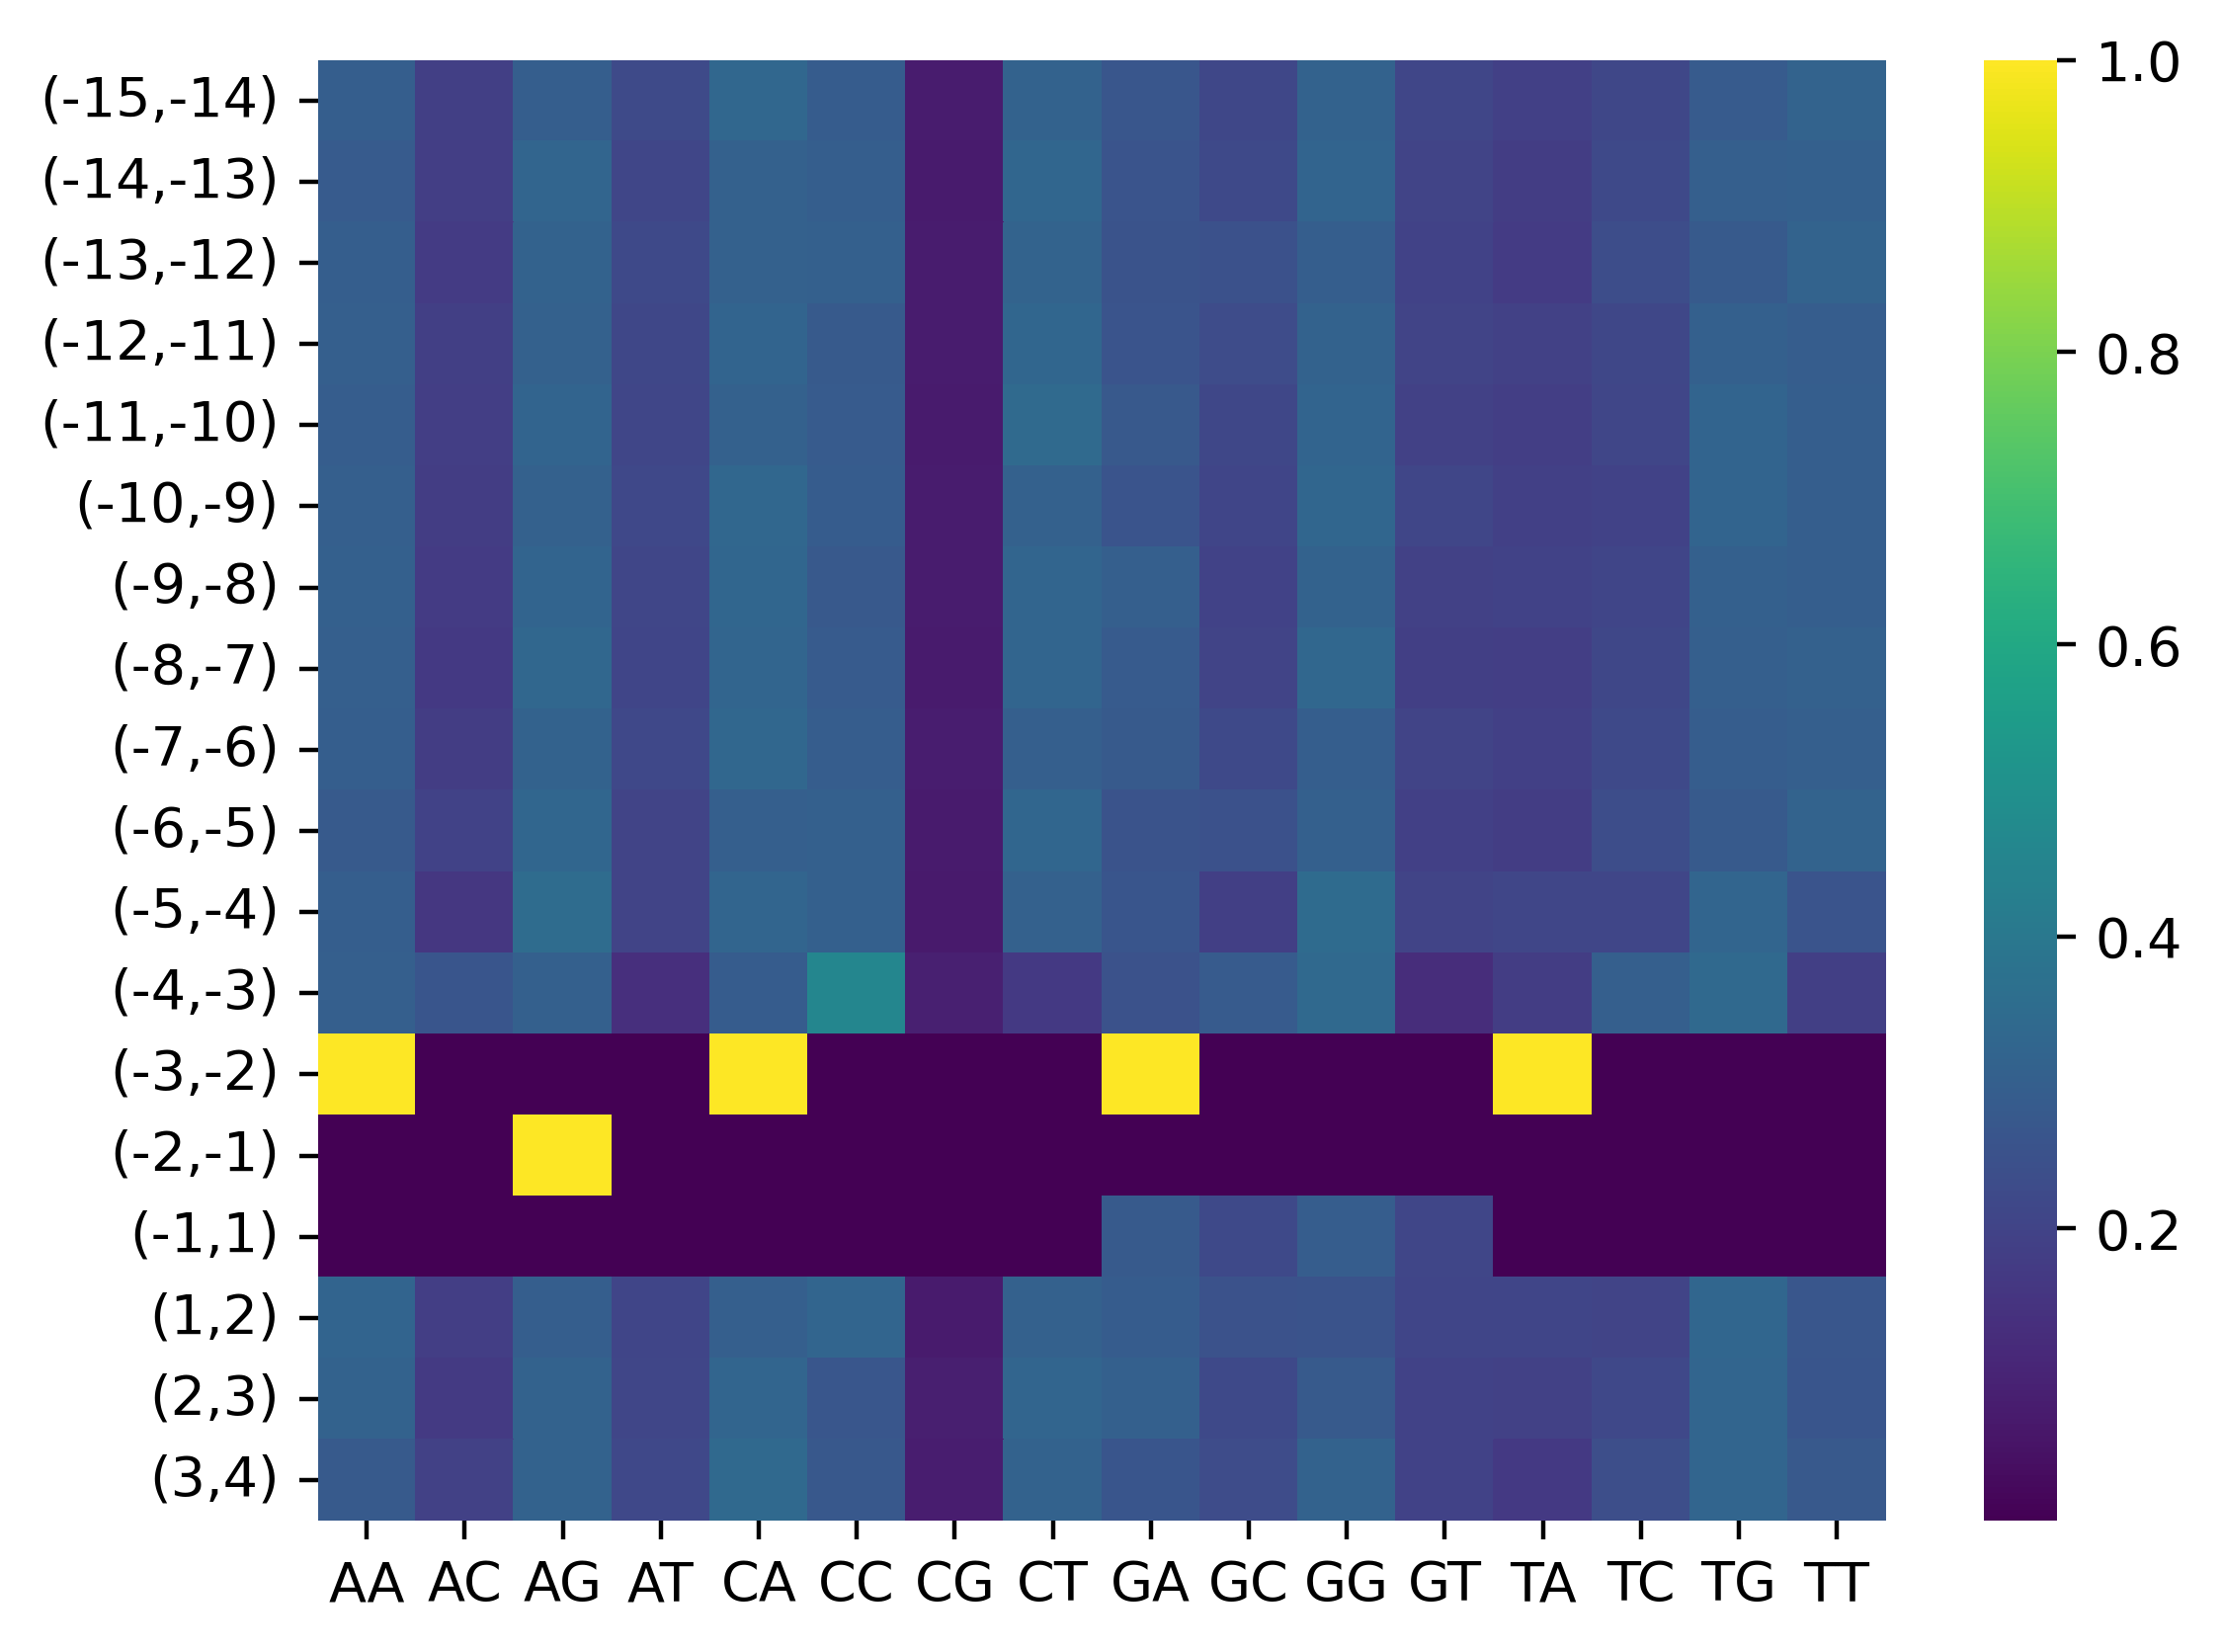

The data file committed next to this chart (first rows):
, AA, AC, AG, AT, CA, CC, CG, CT, GA, GC, GG, GT, TA, TC, TG, TT
(-15,-14), 0.2967, 0.1848, 0.2947, 0.2237, 0.3281, 0.2862, 0.0758, 0.3098, 0.2683, 0.2135, 0.3106, 0.2076, 0.1898, 0.2136, 0.2828, 0.3138
(-14,-13), 0.2847, 0.1819, 0.323, 0.2104, 0.3071, 0.2956, 0.07074, 0.3266, 0.258, 0.2226, 0.3199, 0.1994, 0.1768, 0.2217, 0.2983, 0.3032
(-13,-12), 0.2933, 0.1743, 0.3116, 0.2208, 0.3084, 0.3032, 0.07503, 0.3134, 0.2573, 0.2494, 0.2947, 0.1986, 0.1736, 0.233, 0.2788, 0.3145
(-12,-11), 0.297, 0.1837, 0.308, 0.2113, 0.3182, 0.2786, 0.07542, 0.3277, 0.2582, 0.2287, 0.3107, 0.2024, 0.1932, 0.2111, 0.3034, 0.2923
(-11,-10), 0.2894, 0.1816, 0.3193, 0.2097, 0.3067, 0.282, 0.07117, 0.3402, 0.2744, 0.2136, 0.3196, 0.1924, 0.18, 0.2082, 0.3169, 0.2949
(-10,-9), 0.2983, 0.1778, 0.3073, 0.2167, 0.3317, 0.2861, 0.07466, 0.3075, 0.2617, 0.2047, 0.3262, 0.2073, 0.1898, 0.198, 0.3191, 0.2931
(-9,-8), 0.3012, 0.1729, 0.3186, 0.2072, 0.3256, 0.2758, 0.07561, 0.3229, 0.2979, 0.1966, 0.3121, 0.1935, 0.1989, 0.204, 0.3038, 0.2934
(-8,-7), 0.2984, 0.1654, 0.331, 0.2052, 0.3222, 0.2847, 0.07173, 0.3214, 0.2838, 0.2015, 0.3287, 0.1861, 0.1829, 0.2147, 0.2975, 0.3048
(-7,-6), 0.2933, 0.1791, 0.3105, 0.217, 0.3293, 0.2915, 0.08081, 0.2984, 0.2804, 0.2212, 0.2967, 0.2016, 0.1891, 0.2189, 0.2916, 0.3004
(-6,-5), 0.2782, 0.1953, 0.3249, 0.2016, 0.2981, 0.3014, 0.07405, 0.3264, 0.2577, 0.2488, 0.3041, 0.1894, 0.1767, 0.2322, 0.2785, 0.3126
(-5,-4), 0.2945, 0.1575, 0.3486, 0.1994, 0.3232, 0.3021, 0.06737, 0.3073, 0.2651, 0.187, 0.3475, 0.2005, 0.2078, 0.2099, 0.3212, 0.2612
(-4,-3), 0.2979, 0.2622, 0.3042, 0.1357, 0.2867, 0.4588, 0.08942, 0.1652, 0.2525, 0.282, 0.3376, 0.1279, 0.1776, 0.2981, 0.3378, 0.1865
(-3,-2), 1.0, 1e-06, 1e-06, 1e-06, 1.0, 1e-06, 1e-06, 1e-06, 1.0, 1e-06, 1e-06, 1e-06, 1.0, 1e-06, 1e-06, 1e-06
(-2,-1), 1e-06, 1e-06, 1.0, 1e-06, 1e-06, 1e-06, 1e-06, 1e-06, 1e-06, 1e-06, 1e-06, 1e-06, 1e-06, 1e-06, 1e-06, 1e-06
(-1,1), 1e-06, 1e-06, 1e-06, 1e-06, 1e-06, 1e-06, 1e-06, 1e-06, 0.2804, 0.2199, 0.292, 0.2077, 1e-06, 1e-06, 1e-06, 1e-06
(1,2), 0.3172, 0.1821, 0.2941, 0.2067, 0.2986, 0.3217, 0.07196, 0.3077, 0.2865, 0.2528, 0.2557, 0.205, 0.2063, 0.2015, 0.3249, 0.2672
(2,3), 0.31, 0.1693, 0.3115, 0.2092, 0.3229, 0.2685, 0.08542, 0.3232, 0.3045, 0.2195, 0.2778, 0.1982, 0.195, 0.2183, 0.3212, 0.2655
(3,4), 0.2799, 0.1941, 0.3094, 0.2166, 0.3366, 0.2732, 0.07959, 0.3106, 0.264, 0.227, 0.3106, 0.1985, 0.1674, 0.2348, 0.3223, 0.2755
